Dataset: dataset (GitHub, iDanishDev/Maize-Disease-Detection). Classes: maize blight, maize common rust, maize gray leaf spot, maize healthy.

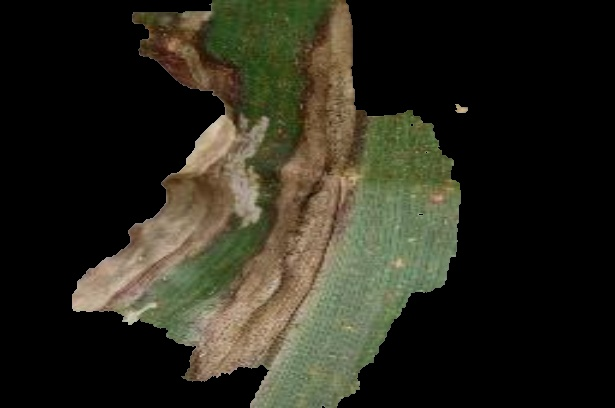
Label: maize blight

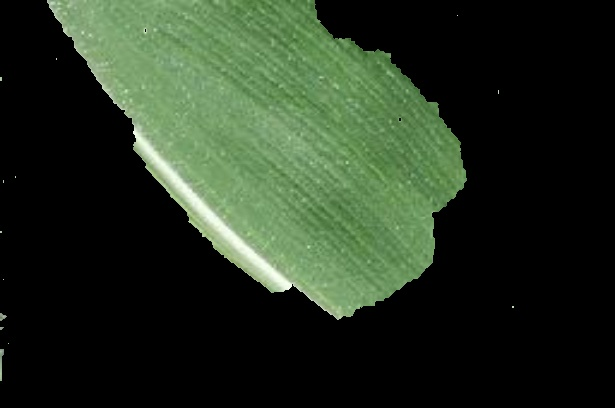
Label: maize healthy

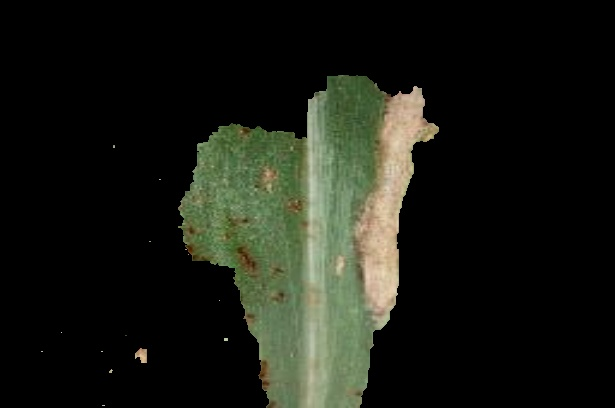
Label: maize blight

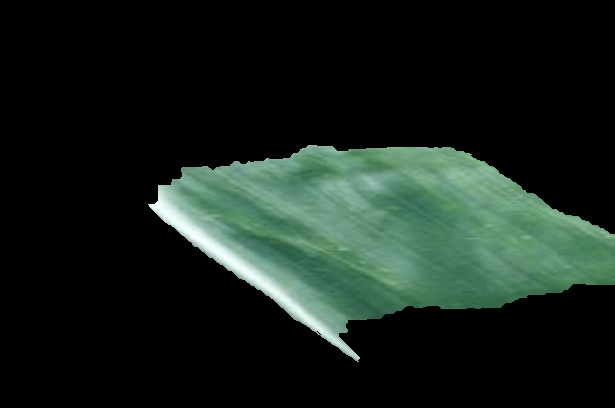
Label: maize healthy

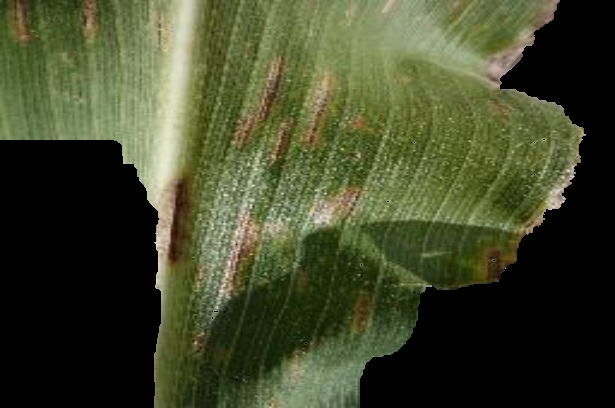
Label: maize gray leaf spot

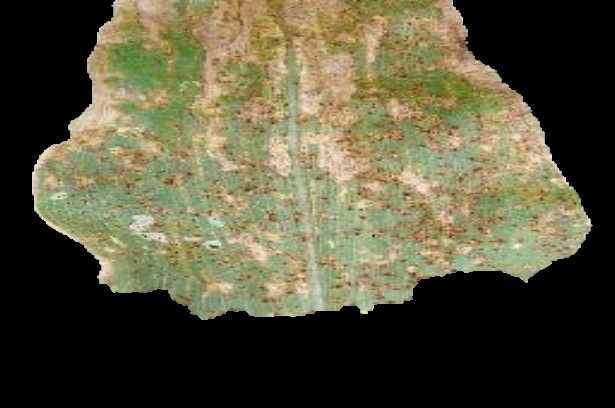
Label: maize common rust
